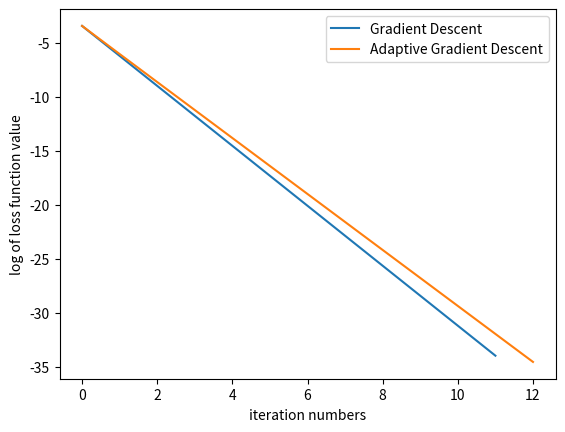
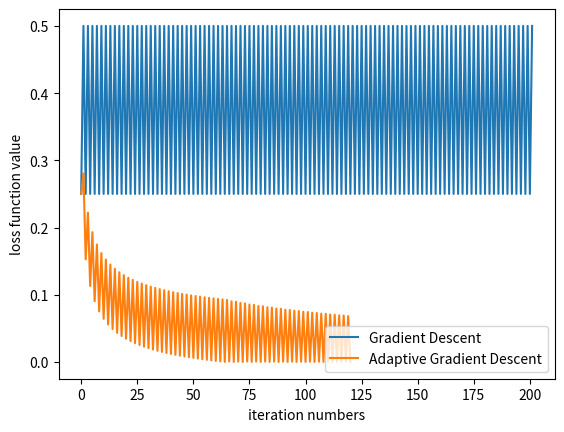

The script that saved these images, in order:
# -*- coding: utf-8 -*-
# @Time    : 2018/4/28 11:57
# [redacted]
# [redacted]

import numpy as np
import matplotlib.pyplot as plt

# -------------------------------- Problem 2 -------------------------------- #
def gradientDescent(gradFunc, stepSize, eps):
    w0 = 1
    w1 = [w0 - stepSize * gradFunc(w0)]
    iterNum = 0

    while abs(w1[-1]) > eps:
        w0 = w1[-1]
        w1.append(w0 - stepSize * gradFunc(w0))
        iterNum += 1

        if iterNum > 200:
            break

    return np.array(w1)

def adaptiveGD(gradFunc, c, eps):
    w0 = 1
    gradSquareSum = 0
    iterNum = 0

    grad = gradFunc(w0)
    gradSquareSum = gradSquareSum + grad ** 2
    w1 = [w0 - c/np.sqrt(gradSquareSum) * grad]

    while abs(w1[-1]) > eps:
        w0 = w1[-1]
        grad = gradFunc(w0)
        gradSquareSum = gradSquareSum + grad ** 2
        w1.append(w0 - c / np.sqrt(gradSquareSum) * grad)

        iterNum += 1

        if iterNum > 200:
            break

    return np.array(w1)

# 2.1 GD vs. Adaptive GD for smooth convex function f(w) = 1/2 w^2
def func1(w):
    """f(w) = 1/2 w^2"""
    return 0.5 * w ** 2.

def gradFunc1(w):
    """f^\prime(w) = w"""
    return w

# Calculate w_k and f(w_k)
wkGD1 = gradientDescent(gradFunc1, 3./4., 1e-7)
wkAdaptGD1 = adaptiveGD(gradFunc1,  3./4., 1e-7)

ykGD1 = func1(wkGD1)
ykAdaptGD1 = func1(wkAdaptGD1)

# Plot the learning curve
plt.figure(1)
gd1, = plt.plot(np.arange(len(ykGD1)), np.log(ykGD1))
agd1, = plt.plot(np.arange(len(ykAdaptGD1)), np.log(ykAdaptGD1))

plt.xlabel('iteration numbers')
plt.ylabel('log of loss function value')
plt.legend([gd1, agd1], ["Gradient Descent", "Adaptive Gradient Descent"])
# plt.title('Plot of loss function values v.s. step numbers')

# 2.2 GD vs. Adaptive GD for non-smooth convex function f(w) = |w|
def func2(w):
    return np.abs(w)

def gradFunc2(w):

    if w == 0:
        return None

    return 1 if w > 0 else -1

# Calculate w_k and f(w_k)
wkGD2 = gradientDescent(gradFunc2, 3./4., 1e-7)
wkAdaptGD2 = adaptiveGD(gradFunc2,  3./4., 1e-7)

ykGD2 = func2(wkGD2)
ykAdaptGD2 = func2(wkAdaptGD2)

# Plot the learning curve
plt.figure(2)
gd2, = plt.plot(np.arange(len(ykGD2)), ykGD2)
agd2, = plt.plot(np.arange(len(ykAdaptGD2)), ykAdaptGD2)

plt.xlabel('iteration numbers')
plt.ylabel('loss function value')
plt.legend([gd2, agd2], ["Gradient Descent", "Adaptive Gradient Descent"])
# plt.title('Plot of loss function values v.s. step numbers')



